Run: headless pygame with SDL's dummy video driver; simulated clock (each Clock.tick advances the game by its frame time, no real sleeping); random seed 0; keys injected as events and as key.get_pressed() state; no mouse input.
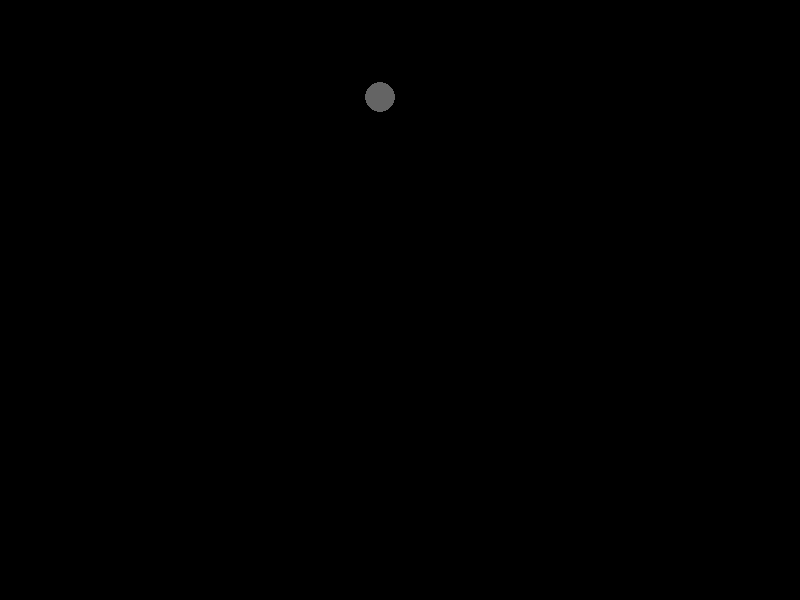
Frame 1 of 4 · flips 1–60 · no input
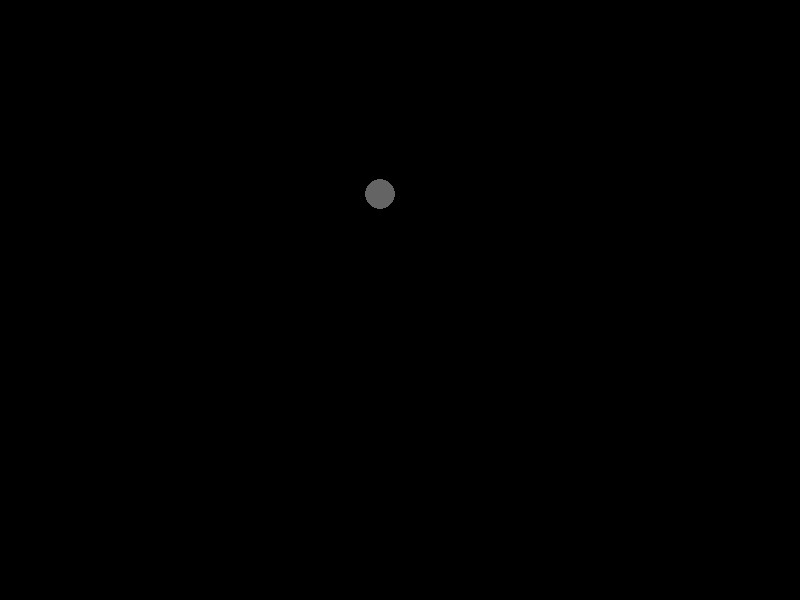
Frame 2 of 4 · flips 61–180 · tapped SPACE, RETURN · held RIGHT (→), D
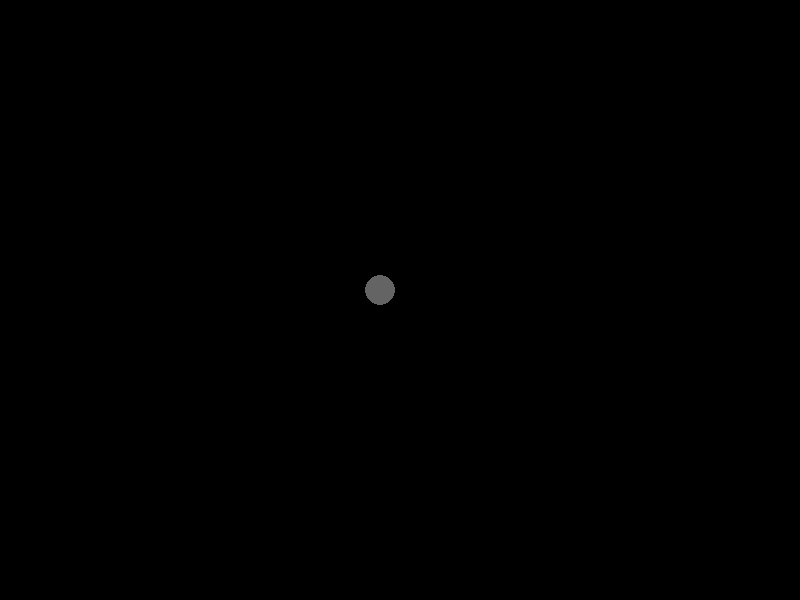
Frame 3 of 4 · flips 181–300 · held DOWN (↓), S
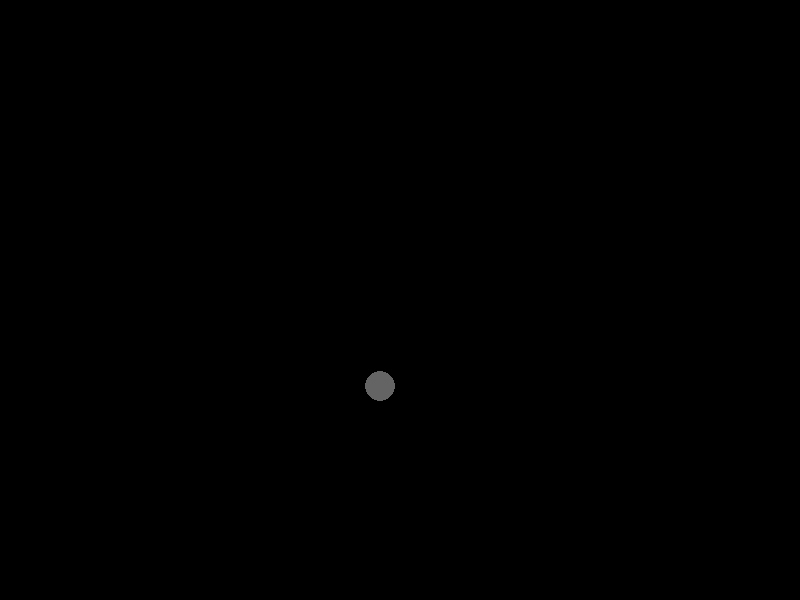
Frame 4 of 4 · flips 301–420 · held LEFT (←), A, UP (↑), W

The pygame program that drew these frames:

import pygame

'''

the goal here is to make a simple version of the rendering pipline for my overarching nea project

'''

class Game:
    def __init__(self):
        pygame.init()
        self.screen = pygame.display.set_mode((800, 600))
        self.clock = pygame.time.Clock()
        self.running = True
        self.dt = 0.016
        self.gameItemList = []

    def apply_gravity(self, items):
        for item in self.gameItemList:
            item.pos[1] += item.speed * self.dt

    def update_all(self, render):
        for item in self.gameItemList:
            item.update(render)

    def flush_lists(self, lists):
        lists.clear()

    def event_checks(self):
        for event in pygame.event.get():
            if event.type == pygame.QUIT:
                self.running = False

class Render:
    def __init__(self, screen):
        self.screen = screen
        self.renderList = []

    def render(self):
        self.screen.fill((0,0,0))
        for item in self.renderList:
            if item.type == 'R':
                pygame.draw.rect(self.screen, item.color, item.rect)
            else:
                pygame.draw.ellipse(self.screen, item.color, item.rect)

        pygame.display.flip()

class Player:
    def __init__(self, gameItemList):
        self.pos = pygame.Vector2(380, 50)
        self.type = 'P'
        self.speed = 50
        self.color = (100, 100, 100)
        self.rect = pygame.Rect(self.pos.x - 15, self.pos.y - 15, 30, 30)
        gameItemList.append(self)

    def update(self, render):
        self.rect.x = int(self.pos.x - 15)
        self.rect.y = int(self.pos.y - 15)
        render.renderList.append(self)

game = Game()
render = Render(game.screen)
player = Player(game.gameItemList)

while game.running:
    game.event_checks()
    game.flush_lists(render.renderList)
    game.apply_gravity(game.gameItemList)
    game.update_all(render)
    render.render()
    ms = game.clock.tick(60)
    game.dt = min(ms / 1000.0, 0.1)

pygame.quit()
